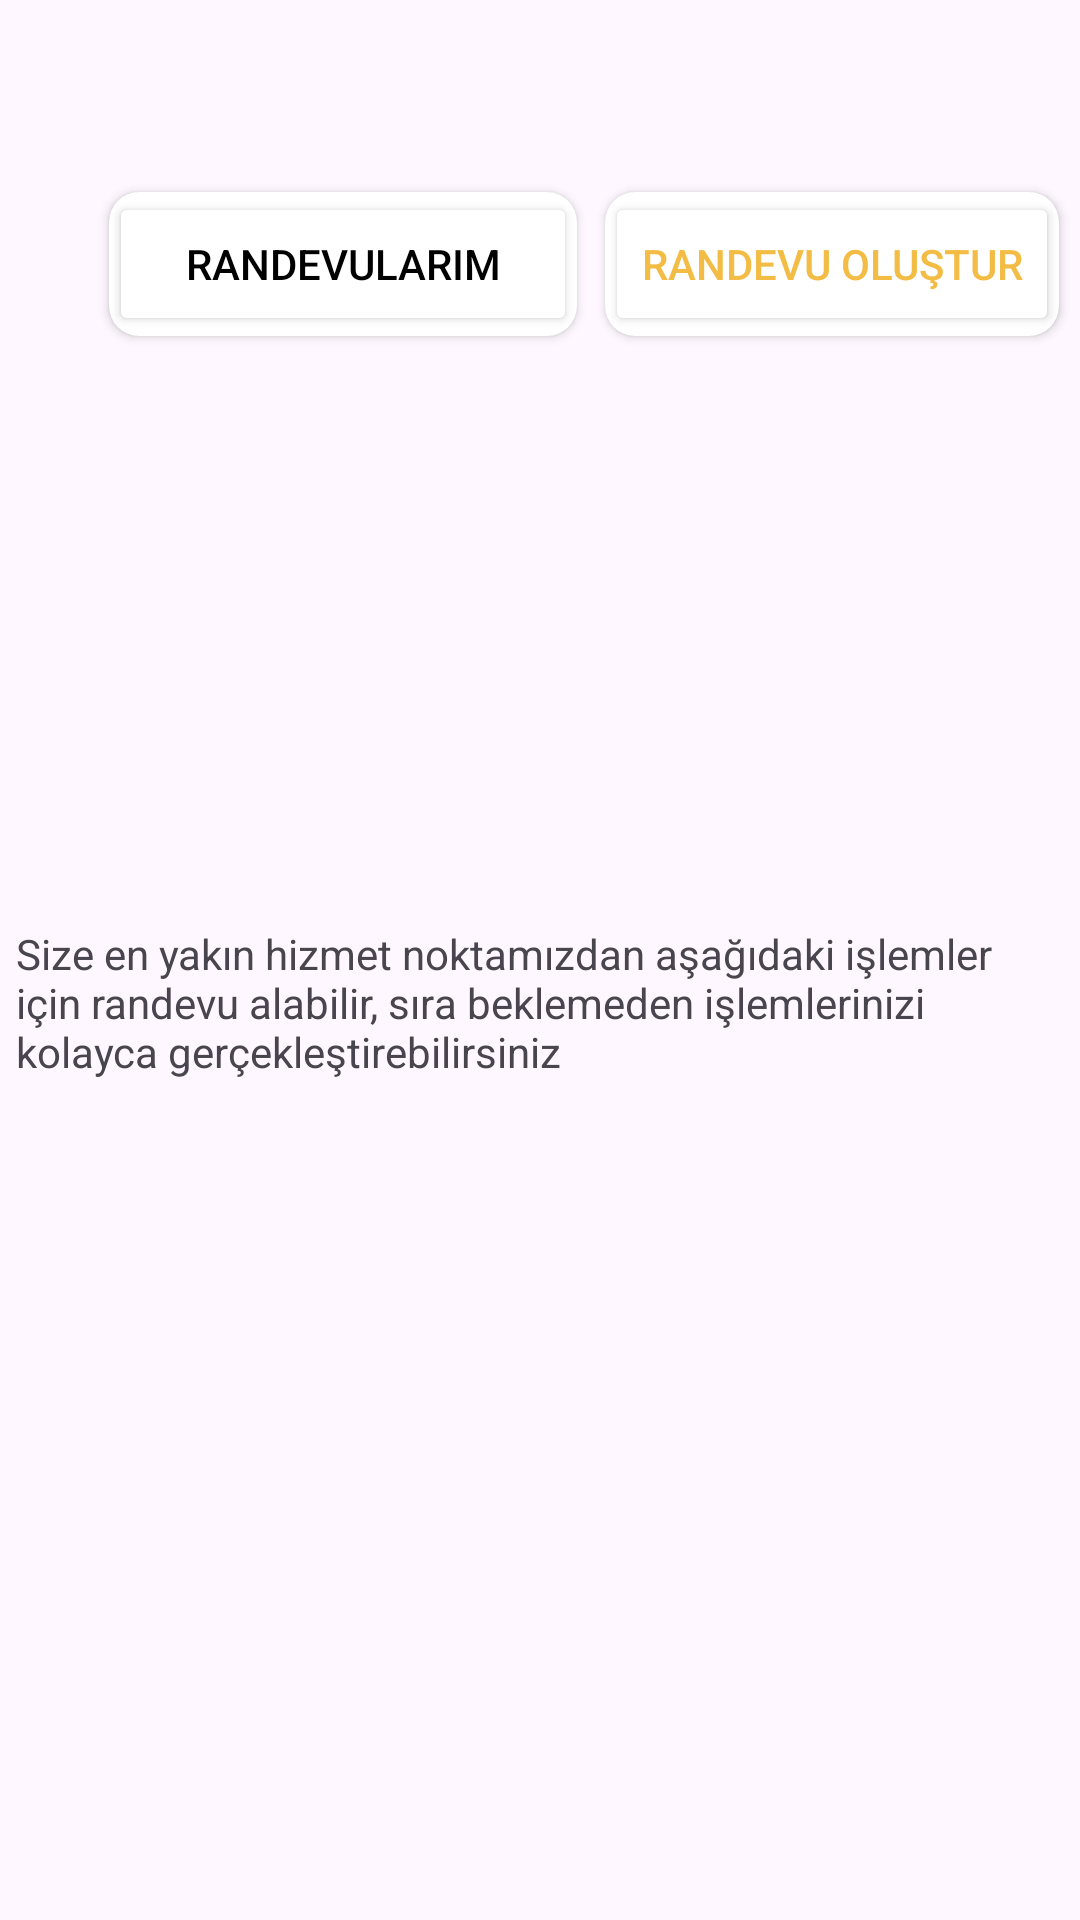

Write the Android layout XML for this screen, with the resource values it uses.
<!-- AndroidManifest.xml: application theme Theme.RandevuIslemleri -->
<!-- res/layout/fragment_randevu_olustur.xml -->
<?xml version="1.0" encoding="utf-8"?>
<androidx.constraintlayout.widget.ConstraintLayout xmlns:android="http://schemas.android.com/apk/res/android"
    xmlns:app="http://schemas.android.com/apk/res-auto"
    xmlns:tools="http://schemas.android.com/tools"
    android:layout_width="match_parent"
    android:layout_height="match_parent"
    tools:context=".view.RandevuOlusturFragment"
    >


    <androidx.recyclerview.widget.RecyclerView
        android:id="@+id/randevuOlusturRecyclerView"
        android:layout_width="wrap_content"
        android:layout_height="wrap_content"
        android:layout_marginTop="50dp"
        android:layout_marginBottom="1dp"
        app:layout_constraintBottom_toBottomOf="parent"
        app:layout_constraintEnd_toEndOf="parent"
        app:layout_constraintHorizontal_bias="0.498"
        app:layout_constraintStart_toStartOf="parent"
        app:layout_constraintTop_toTopOf="parent"
        app:layout_constraintVertical_bias="0.821" />

    <TextView
        android:id="@+id/textView"
        android:layout_width="350dp"
        android:layout_height="wrap_content"
        android:layout_marginStart="10dp"
        android:layout_marginEnd="10dp"
        android:text="Size en yakın hizmet noktamızdan aşağıdaki işlemler için randevu alabilir, sıra beklemeden işlemlerinizi kolayca gerçekleştirebilirsiniz"
        app:layout_constraintBottom_toTopOf="@+id/randevuOlusturRecyclerView"
        app:layout_constraintEnd_toEndOf="parent"
        app:layout_constraintHorizontal_bias="0.487"
        app:layout_constraintStart_toStartOf="parent"
        app:layout_constraintTop_toTopOf="parent"
        app:layout_constraintVertical_bias="0.64" />


    <androidx.cardview.widget.CardView
        android:id="@+id/randevuOlusturCardView"
        android:layout_width="wrap_content"
        android:layout_height="wrap_content"
        android:layout_marginStart="200dp"
        android:layout_marginTop="64dp"
        android:backgroundTint="@color/white"
        android:elevation="4dp"
        app:cardCornerRadius="10dp"
        app:layout_constraintEnd_toEndOf="parent"
        app:layout_constraintHorizontal_bias="0.178"
        app:layout_constraintStart_toStartOf="parent"
        app:layout_constraintTop_toTopOf="parent">

        <Button
            android:id="@+id/randevuOlusturButton"
            android:layout_width="wrap_content"
            android:layout_height="wrap_content"
            android:backgroundTint="@color/white"
            android:text="Randevu Oluştur"

            android:textColor="#F3BC45"
            app:layout_constraintEnd_toEndOf="parent"
            app:layout_constraintHorizontal_bias="0.217"
            app:layout_constraintStart_toStartOf="parent"
            app:layout_constraintTop_toTopOf="parent" />

    </androidx.cardview.widget.CardView>

    <androidx.cardview.widget.CardView
        android:id="@+id/randevularımCardView"
        android:layout_width="wrap_content"
        android:layout_height="wrap_content"
        android:layout_marginTop="64dp"
        android:backgroundTint="@color/white"
        android:elevation="4dp"
        app:cardCornerRadius="10dp"
        app:layout_constraintEnd_toEndOf="parent"
        app:layout_constraintHorizontal_bias="0.178"
        app:layout_constraintStart_toStartOf="parent"
        app:layout_constraintTop_toTopOf="parent">

        <Button
            android:id="@+id/randevularimButton"
            android:layout_width="156dp"
            android:layout_height="match_parent"
            android:backgroundTint="@color/white"
            android:text="Randevularım"
            android:textColor="@color/black"
            app:layout_constraintEnd_toEndOf="parent"
            app:layout_constraintHorizontal_bias="0.207"
            app:layout_constraintStart_toStartOf="parent"
            app:layout_constraintTop_toTopOf="parent" />
    </androidx.cardview.widget.CardView>



</androidx.constraintlayout.widget.ConstraintLayout>
<!-- resources referenced by this layout -->
<resources>
  <style name="Theme.RandevuIslemleri" parent="Base.Theme.RandevuIslemleri" />
  <style name="Base.Theme.RandevuIslemleri" parent="Theme.Material3.DayNight.NoActionBar">
          
          
      </style>
  <!-- not gathered from this repository: default colours our renderer supplied (Android Studio template values) -->
  <color name="black">#FF000000</color>
  <color name="white">#FFFFFFFF</color>
</resources>
